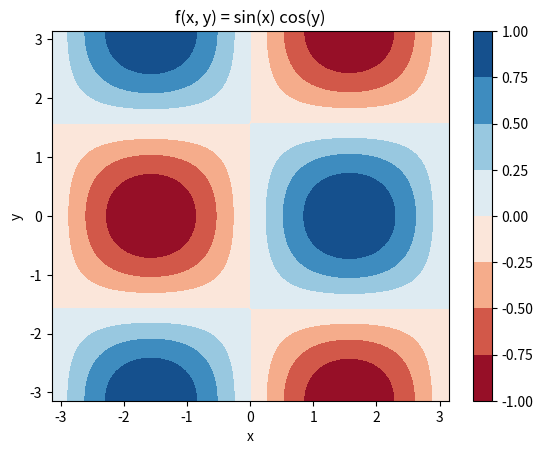

Write Python code to recreate this figure.
import numpy as np
import matplotlib.pyplot as plt
import sympy as sp

# APARTADO 1
# puntos criticos
x, y = sp.symbols("x y")
f = x**3 - 3 * x * y**2
df_dx = sp.diff(f, x)
df_dy = sp.diff(f, y)

eq1 = sp.Eq(df_dx, 0)
eq2 = sp.Eq(df_dy, 0)

puntos_criticos = sp.solve((eq1, eq2), (x, y), dict=True)
print("Puntos críticos:", puntos_criticos)

# analizar puntos críticos con la hessiana
d2f_dx2 = sp.diff(df_dx, x)
d2f_dy2 = sp.diff(df_dy, y)
d2f_dxdy = sp.diff(df_dx, y)
hessiana = sp.Matrix([[d2f_dx2, d2f_dxdy], [d2f_dxdy, d2f_dy2]])
print("Hessiana:", hessiana)
for punto in puntos_criticos:
    hessiana_evaluada = hessiana.subs({x: punto[x], y: punto[y]})
    det_hessiana = hessiana_evaluada.det()
    if det_hessiana > 0:
        if hessiana_evaluada[0, 0] > 0:
            print(f"Punto {punto} es un mínimo local.")
        else:
            print(f"Punto {punto} es un máximo local.")
    elif det_hessiana < 0:
        print(f"Punto {punto} es un punto de silla.")
    else:
        print(f"Punto {punto} es inconcluso.")

# APARTADO 2
x = np.linspace(-np.pi, np.pi, 100)
y = np.linspace(-np.pi, np.pi, 100)
X, Y = np.meshgrid(x, y)
Z = np.sin(X) * np.cos(Y)

fig, ax = plt.subplots()
contour = ax.contourf(X, Y, Z, cmap="RdBu")
plt.colorbar(contour)
ax.set_xlabel("x")
ax.set_ylabel("y")
ax.set_title("f(x, y) = sin(x) cos(y)")
plt.show()
